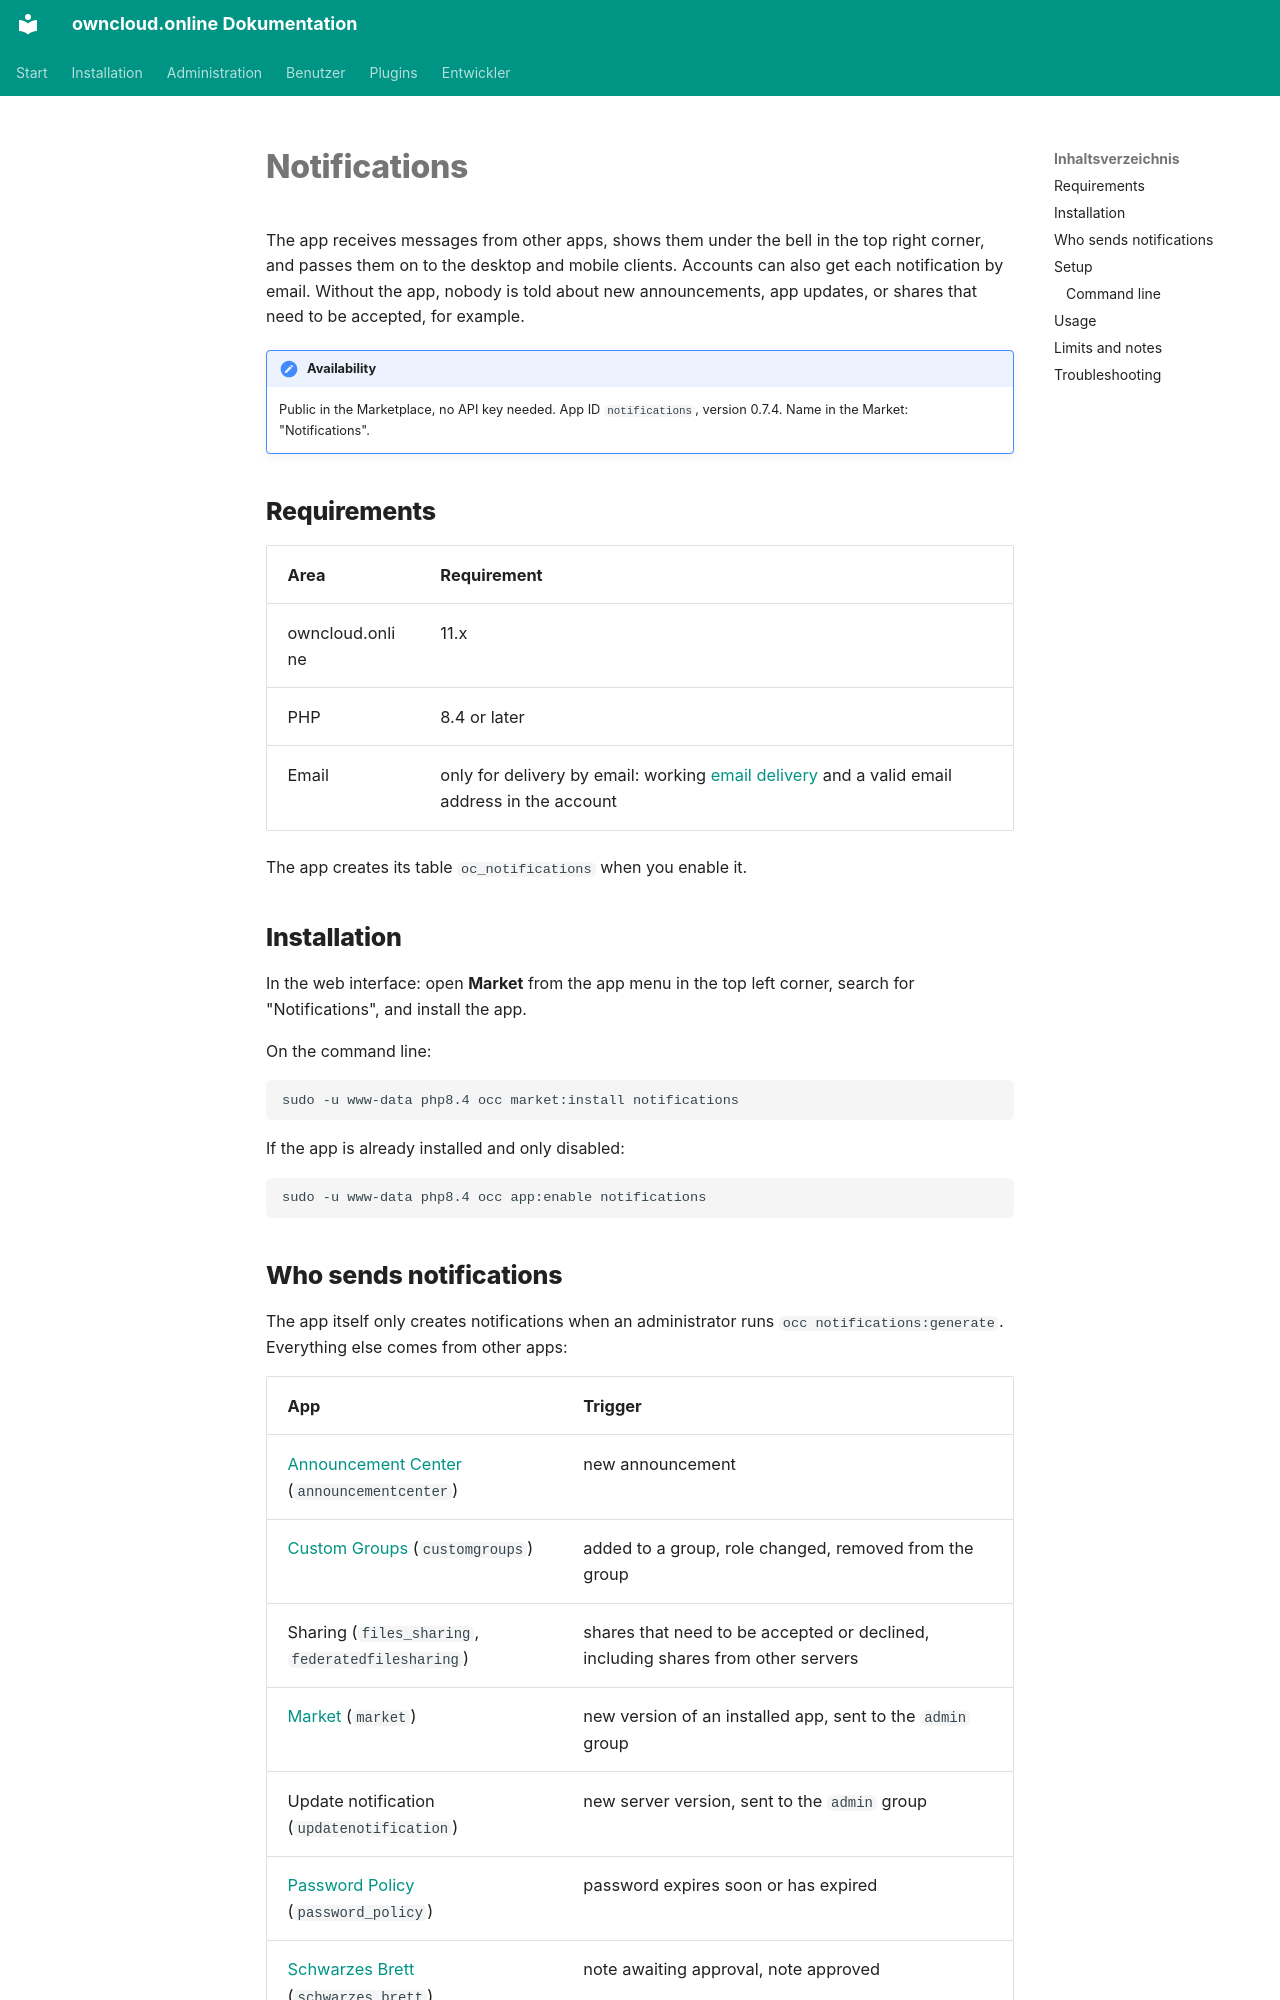

repository: BWTECH-github/owncloud.online · page: plugins/apps/notifications.en/index.html · generator: mkdocs

# Notifications

The app receives messages from other apps, shows them under the bell in the top
right corner, and passes them on to the desktop and mobile clients. Accounts can
also get each notification by email. Without the app, nobody is told about new
announcements, app updates, or shares that need to be accepted, for example.

!!! note "Availability"
    Public in the Marketplace, no API key needed. App ID `notifications`,
    version 0.7.4. Name in the Market: "Notifications".

## Requirements

| Area | Requirement |
| --- | --- |
| owncloud.online | 11.x |
| PHP | 8.4 or later |
| Email | only for delivery by email: working [email delivery](../../administration/email.en.md) and a valid email address in the account |

The app creates its table `oc_notifications` when you enable it.

## Installation

In the web interface: open **Market** from the app menu in the top left corner,
search for "Notifications", and install the app.

On the command line:

```bash
sudo -u www-data php8.4 occ market:install notifications
```

If the app is already installed and only disabled:

```bash
sudo -u www-data php8.4 occ app:enable notifications
```

## Who sends notifications

The app itself only creates notifications when an administrator runs
`occ notifications:generate`. Everything else comes from other apps:

| App | Trigger |
| --- | --- |
| [Announcement Center](announcementcenter.en.md) (`announcementcenter`) | new announcement |
| [Custom Groups](customgroups.en.md) (`customgroups`) | added to a group, role changed, removed from the group |
| Sharing (`files_sharing`, `federatedfilesharing`) | shares that need to be accepted or declined, including shares from other servers |
| [Market](market.en.md) (`market`) | new version of an installed app, sent to the `admin` group |
| Update notification (`updatenotification`) | new server version, sent to the `admin` group |
| [Password Policy](password_policy.en.md) (`password_policy`) | password expires soon or has expired |
| [Schwarzes Brett](schwarzes_brett.en.md) (`schwarzes_brett`) | note awaiting approval, note approved |
| [ONLYOFFICE](onlyoffice.en.md) (`onlyoffice`) | mention in a document; Document Server not reachable, sent to the `admin` group |
| [AI Documents](ai_documents.en.md) (`ai_documents`) | repeated analysis errors, sent to the `admin` group |
